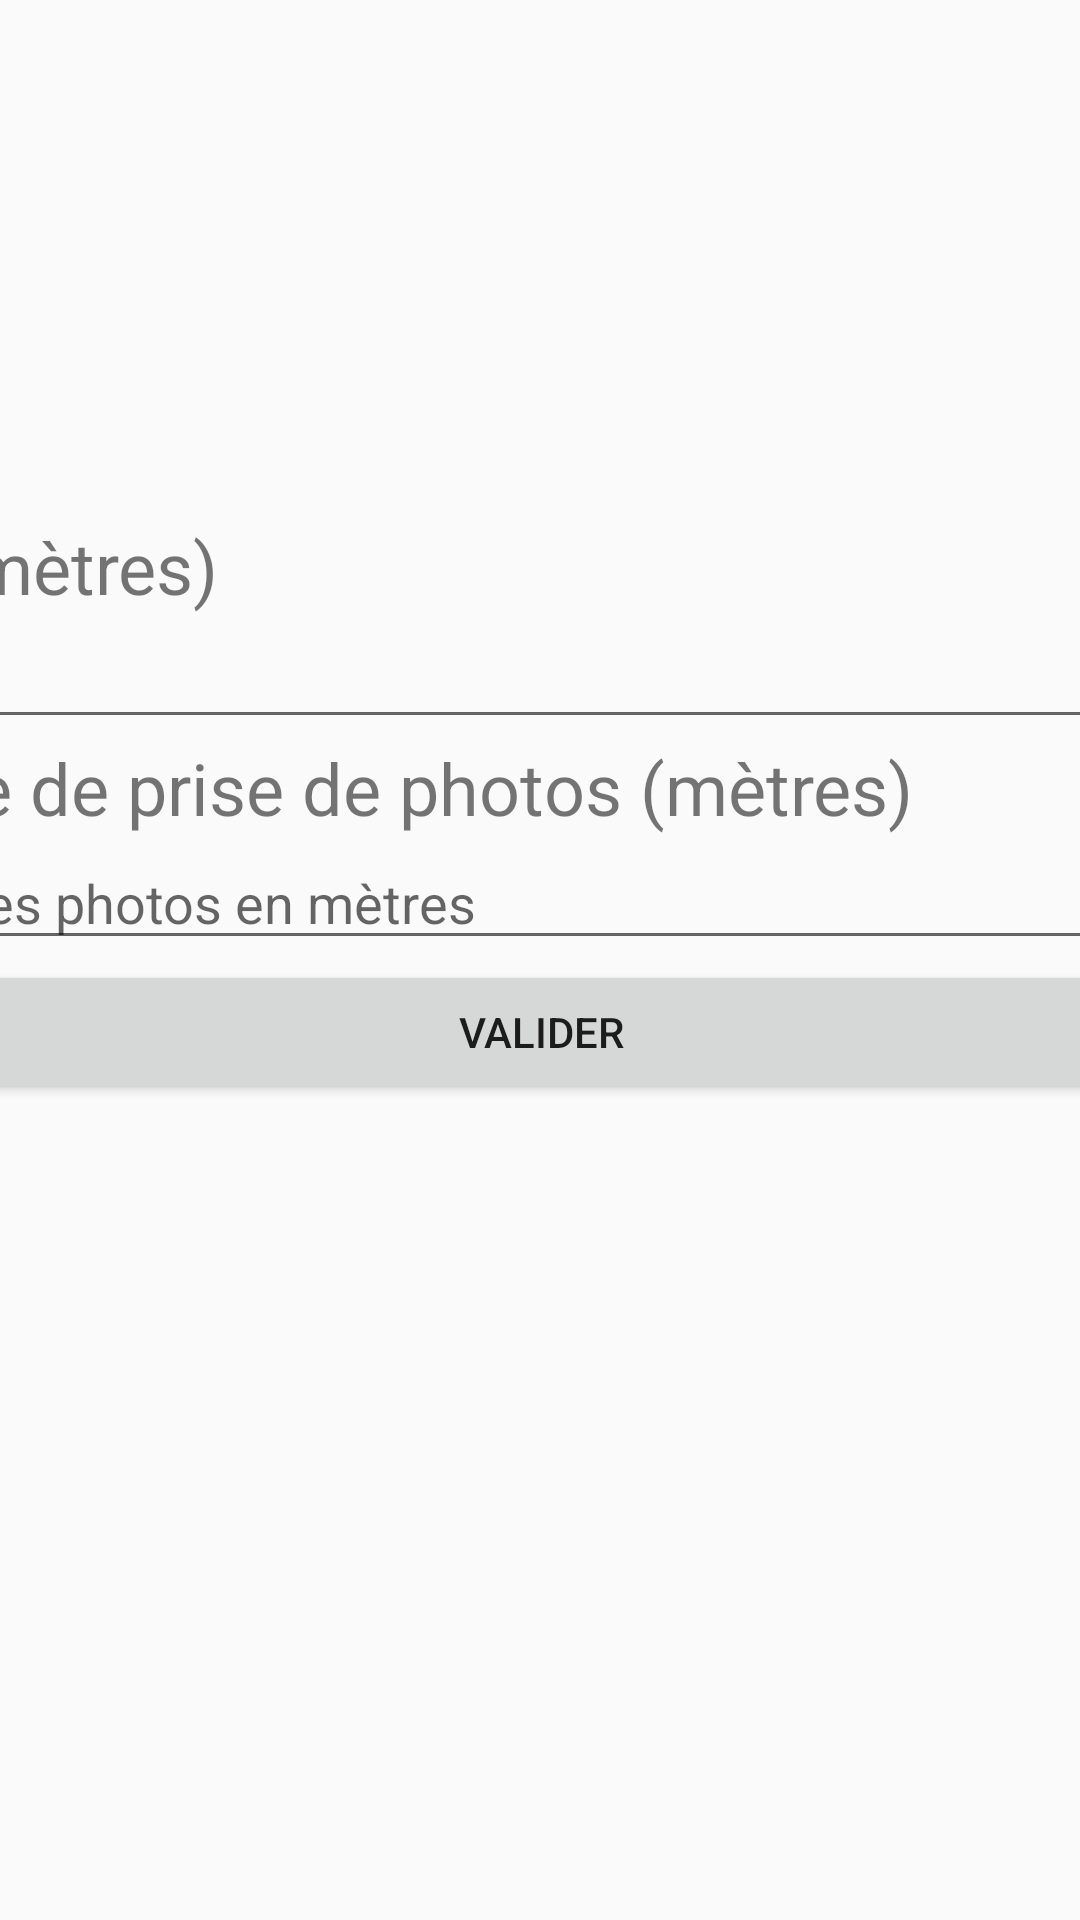

The Android layout XML behind this screen, and the referenced resources:
<!-- AndroidManifest.xml: application theme AppTheme.NoActionBar -->
<!-- res/layout/activity_settings.xml -->
<?xml version="1.0" encoding="utf-8"?>
<android.support.constraint.ConstraintLayout xmlns:android="http://schemas.android.com/apk/res/android"
    xmlns:app="http://schemas.android.com/apk/res-auto"
    xmlns:tools="http://schemas.android.com/tools"
    android:layout_width="match_parent"
    android:layout_height="match_parent"
    tools:context="bigoud.com.dronepilot.view.SettingsActivity">

    <ScrollView
        android:layout_width="576dp"
        android:layout_height="295dp"
        app:layout_constraintBottom_toBottomOf="parent"
        app:layout_constraintEnd_toEndOf="parent"
        app:layout_constraintHorizontal_bias="0.5"
        app:layout_constraintStart_toStartOf="parent"
        app:layout_constraintTop_toTopOf="parent">

        <LinearLayout
            android:layout_width="match_parent"
            android:layout_height="wrap_content"
            android:orientation="vertical" >

            <TextView
                android:id="@+id/altText"
                android:layout_width="match_parent"
                android:layout_height="wrap_content"
                android:text="Altitude (mètres)"
                android:textSize="24sp" />

            <EditText
                android:id="@+id/altitude"
                android:layout_width="match_parent"
                android:layout_height="wrap_content"
                android:ems="10"
                android:hint="Altitude"
                android:inputType="number" />

            <TextView
                android:id="@+id/freqText"
                android:layout_width="match_parent"
                android:layout_height="wrap_content"
                android:text="Fréquence de prise de photos (mètres)"
                android:textSize="24sp" />

            <EditText
                android:id="@+id/frequence"
                android:layout_width="match_parent"
                android:layout_height="wrap_content"
                android:ems="10"
                android:hint="Fréquence des photos en mètres"
                android:inputType="numberDecimal" />

            <Button
                android:id="@+id/btn_valid"
                android:layout_width="match_parent"
                android:layout_height="wrap_content"
                android:text="Valider" />

        </LinearLayout>

    </ScrollView>
</android.support.constraint.ConstraintLayout>
<!-- resources referenced by this layout -->
<resources>
  <style name="AppTheme.NoActionBar">
          <item name="windowActionBar">false</item>
          <item name="windowNoTitle">true</item>
      </style>
</resources>
